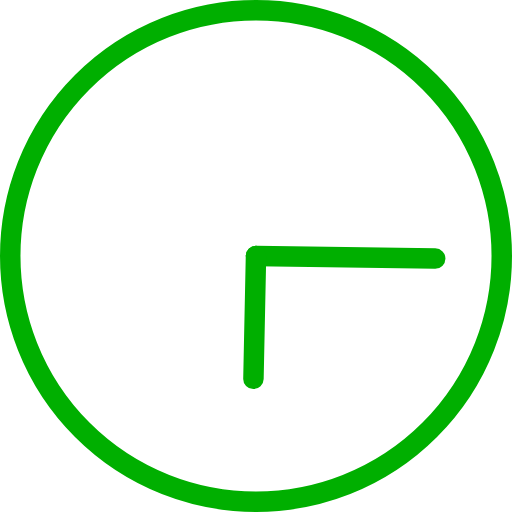
t = 0.00 s
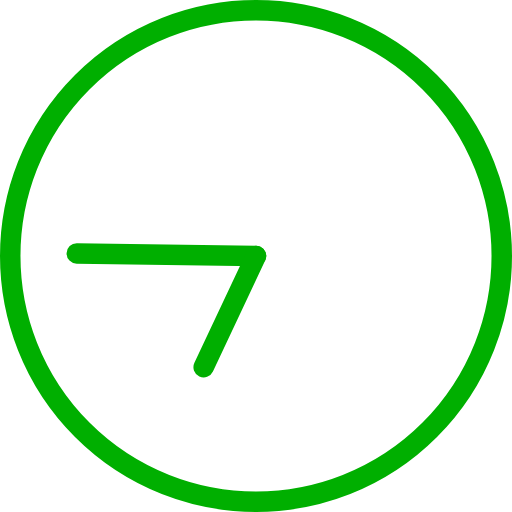
t = 1.00 s
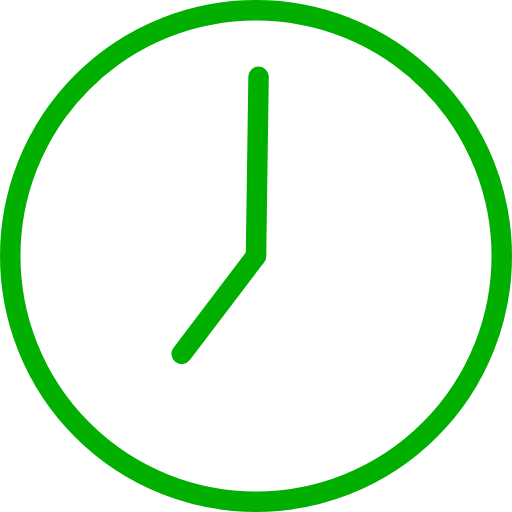
t = 1.50 s
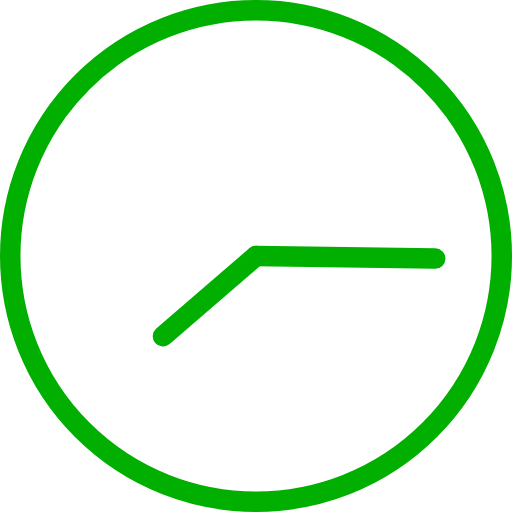
t = 2.00 s
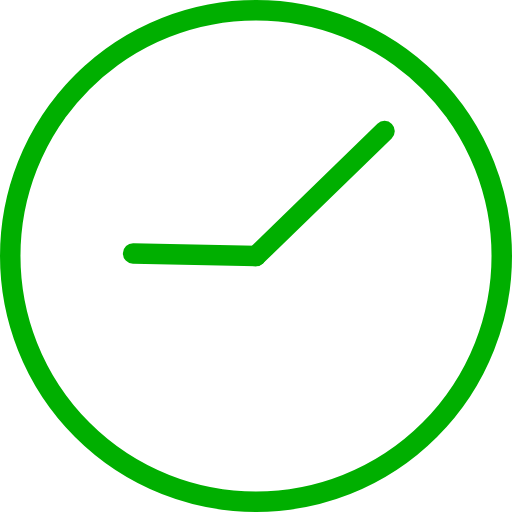
t = 3.75 s
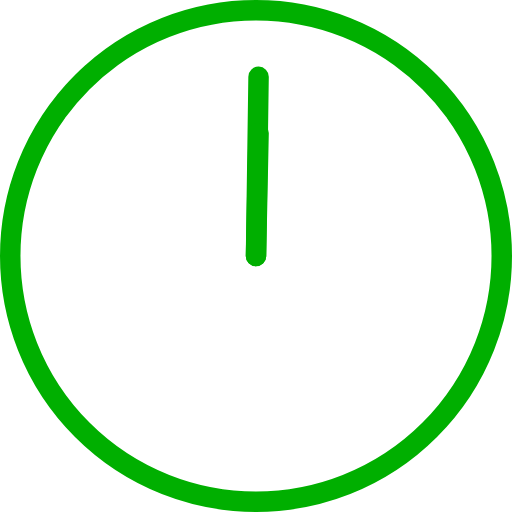
t = 7.50 s

The animated SVG that drew these frames (rendered in a browser with its animation timeline set to each time). Animation: 2 SMIL elements (animateTransform=2); frames cover the first 7.50 s, repeats indefinitely.

<svg version="1.1" id="L2" xmlns="http://www.w3.org/2000/svg" xmlns:xlink="http://www.w3.org/1999/xlink" x="0px" y="0px" width="50px" height="50px" viewBox="0 0 100 100" xml:space="preserve">
  <circle fill="none" stroke="rgb(0, 175, 0)" stroke-width="4" stroke-miterlimit="10" cx="50" cy="50" r="48"/>
  <line fill="none" stroke-linecap="round" stroke="rgb(0, 175, 0)" stroke-width="4" stroke-miterlimit="10" x1="50" y1="50" x2="85" y2="50.5">
    <animateTransform attributeName="transform" dur="2s" type="rotate" from="0 50 50" to="360 50 50" repeatCount="indefinite"/>
  </line>
  <line fill="none" stroke-linecap="round" stroke="rgb(0, 175, 0)" stroke-width="4" stroke-miterlimit="10" x1="50" y1="50" x2="49.5" y2="74">
    <animateTransform attributeName="transform" dur="15s" type="rotate" from="0 50 50" to="360 50 50" repeatCount="indefinite"/>
  </line>
</svg>